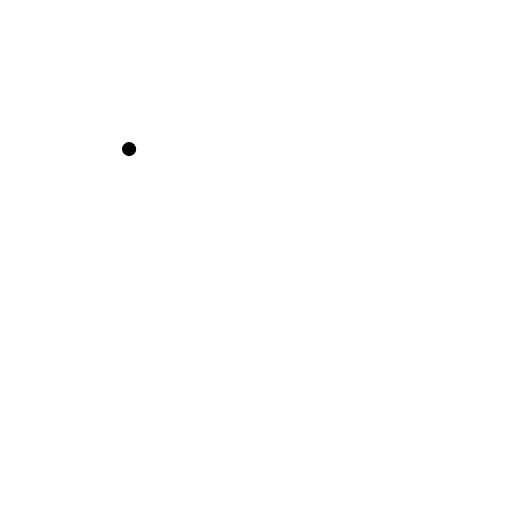
t = 0.00 s
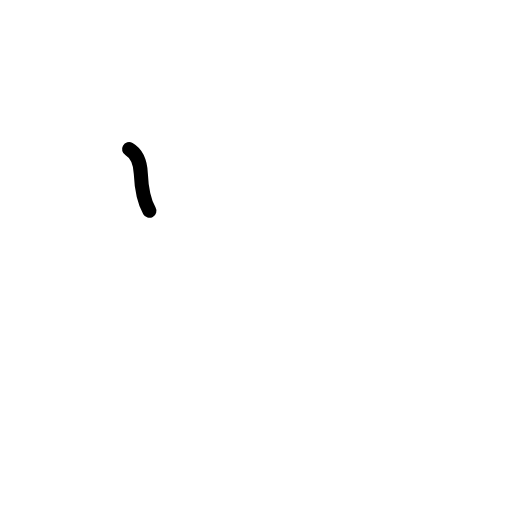
t = 0.42 s
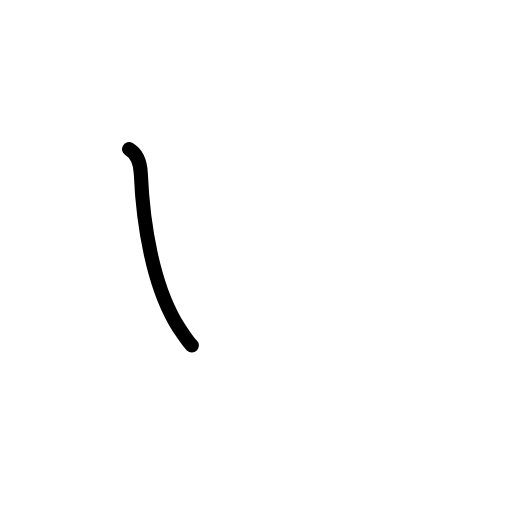
t = 0.83 s
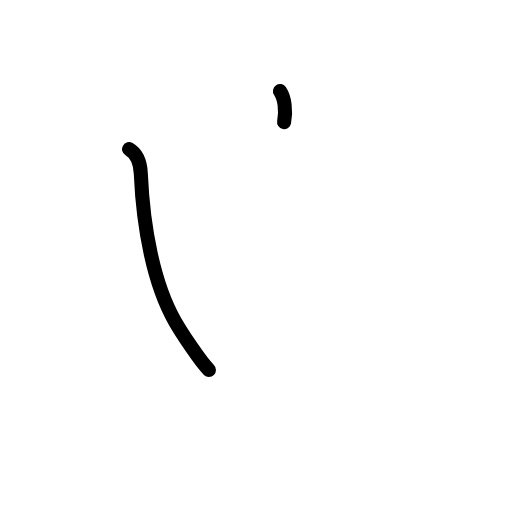
t = 1.20 s
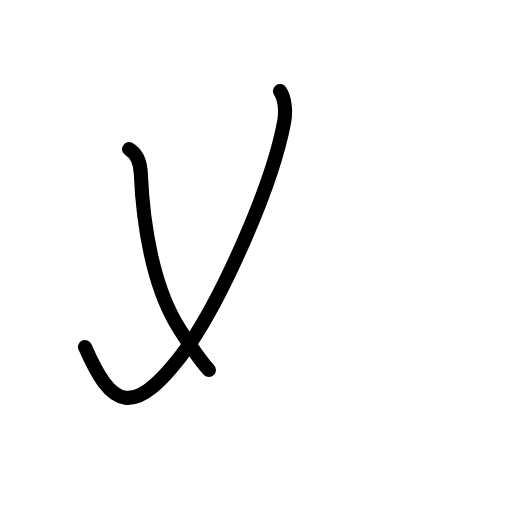
t = 1.60 s
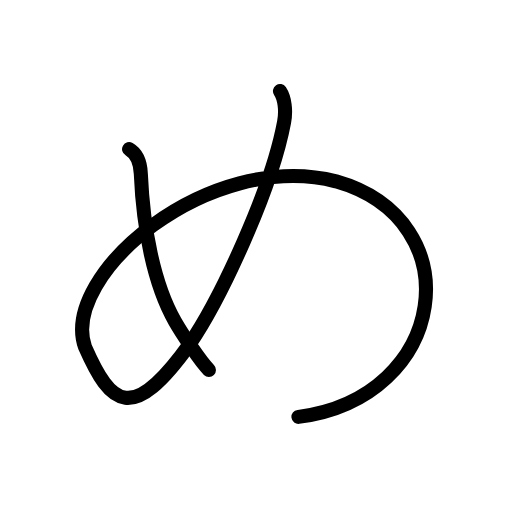
t = 2.00 s

The animated SVG that drew these frames (rendered in a browser with its animation timeline set to each time). Animation: 9 SMIL elements (animate=9); one cycle of 2.00 s.

<?xml version="1.0" encoding="UTF-8"?>
<!--
AniKanjiVG is licensed by CC-BY-SA Paul C. Sommerhoff (https://bitbucket.org/sommerhoff/anikanjivg).
AniKanjiVG uses KanjiVG which is licensed by CC-BY-SA Ulrich Apel (http://kanjivg.tagaini.net).
See also http://creativecommons.org/licenses/by-sa/3.0/
-->
<svg xmlns:kvg='http://kanjivg.tagaini.net' xmlns='http://www.w3.org/2000/svg' width='109' height='109' viewBox='0 0 109 109' style='fill:none;stroke:#000000;stroke-width:3;stroke-linecap:round;stroke-linejoin:round;' id="kvg:kanji_03081"><g id="kvg:03081"><path id="kvg:03081-s1" d="M27.48,31.75c1.75,1,2.41,3.09,2.5,5.25c0.5,11.62,2.75,23.5,7.25,31.38c1.39,2.44,5.38,8.5,7.25,10.38"><animate attributeName="d" begin="0.0s" dur="0.3333333333333333s" from="M27.48,31.75C27.48,31.75,27.48,31.75,27.48,31.75" to="M27.48,31.75c1.75,1,2.41,3.09,2.5,5.25" />
<animate attributeName="d" begin="0.3333333333333333s" dur="0.3333333333333333s" from="M27.48,31.75c1.75,1,2.41,3.09,2.5,5.25c0,0,0,0,0,0,0" to="M27.48,31.75c1.75,1,2.41,3.09,2.5,5.25c0.5,11.62,2.75,23.5,7.25,31.38" />
<animate attributeName="d" begin="0.6666666666666666s" dur="0.3333333333333333s" from="M27.48,31.75c1.75,1,2.41,3.09,2.5,5.25c0.5,11.62,2.75,23.5,7.25,31.38c0,0,0,0,0,0,0" to="M27.48,31.75c1.75,1,2.41,3.09,2.5,5.25c0.5,11.62,2.75,23.5,7.25,31.38c1.39,2.44,5.38,8.5,7.25,10.38" />
</path>
<path id="kvg:03081-s2" d="M59.6,19.38c1,1.5,1.35,4.12,0.88,6.62c-2.75,14.62-13.62,37.75-20.1,47.24c-12.28,17.14-16.78,13.14-22.28,0.64c-5.38-15.38,26.4-42.18,53.42-35.28c29.08,8.27,23.96,46.02-7.98,50.15"><animate attributeName="d" begin="1.0s" dur="0.2s" from="M59.6,19.38C59.6,19.38,59.6,19.38,59.6,19.38" to="M59.6,19.38c1,1.5,1.35,4.12,0.88,6.62" />
<animate attributeName="d" begin="1.2s" dur="0.2s" from="M59.6,19.38c1,1.5,1.35,4.12,0.88,6.62c0,0,0,0,0,0,0" to="M59.6,19.38c1,1.5,1.35,4.12,0.88,6.62c-2.75,14.62-13.62,37.75-20.1,47.24" />
<animate attributeName="d" begin="1.4s" dur="0.2s" from="M59.6,19.38c1,1.5,1.35,4.12,0.88,6.62c-2.75,14.62-13.62,37.75-20.1,47.24c0,0,0,0,0,0,0" to="M59.6,19.38c1,1.5,1.35,4.12,0.88,6.62c-2.75,14.62-13.62,37.75-20.1,47.24c-12.28,17.14-16.78,13.14-22.28,0.64" />
<animate attributeName="d" begin="1.6s" dur="0.2s" from="M59.6,19.38c1,1.5,1.35,4.12,0.88,6.62c-2.75,14.62-13.62,37.75-20.1,47.24c-12.28,17.14-16.78,13.14-22.28,0.64c0,0,0,0,0,0,0" to="M59.6,19.38c1,1.5,1.35,4.12,0.88,6.62c-2.75,14.62-13.62,37.75-20.1,47.24c-12.28,17.14-16.78,13.14-22.28,0.64c-5.38-15.38,26.4-42.18,53.42-35.28" />
<animate attributeName="d" begin="1.8s" dur="0.2s" from="M59.6,19.38c1,1.5,1.35,4.12,0.88,6.62c-2.75,14.62-13.62,37.75-20.1,47.24c-12.28,17.14-16.78,13.14-22.28,0.64c-5.38-15.38,26.4-42.18,53.42-35.28c0,0,0,0,0,0,0" to="M59.6,19.38c1,1.5,1.35,4.12,0.88,6.62c-2.75,14.62-13.62,37.75-20.1,47.24c-12.28,17.14-16.78,13.14-22.28,0.64c-5.38-15.38,26.4-42.18,53.42-35.28c29.08,8.27,23.96,46.02-7.98,50.15" />
<animate attributeName="d" begin="0s" dur="1.0s" from="M-100,-100" to="M-100,-100" />
</path>
</g>
</svg>
